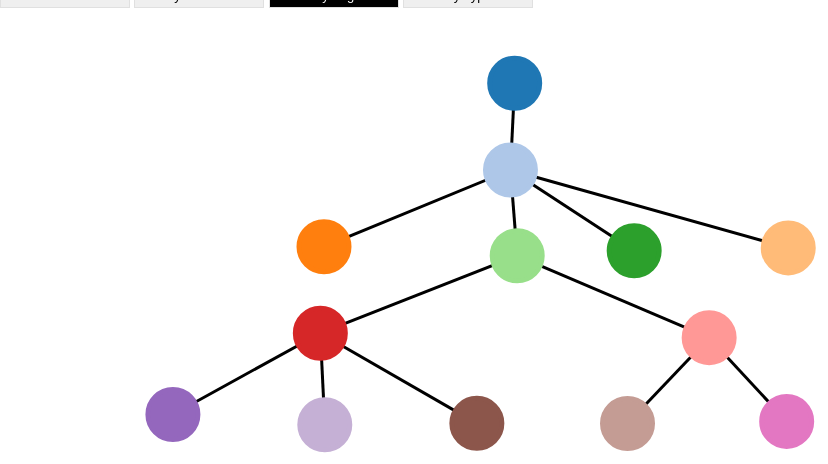
D3 v4 page, settled after 360 driven frames (6 s of simulated time); the page loaded 1 data file(s).


    console.clear()
    var w = 960, h = 500;
    
    var radius = 25;
    var color = d3.scaleOrdinal(d3.schemeCategory20);
    var centerScale = d3.scalePoint().padding(1).range([0, w]);
    var xScale = d3.scaleLinear().range([w * .2, w * .8]);
    var yScale = d3.scaleLinear().range([h * .2, h * .8]);
    var forceStrength = 0.05;
    
    var svg = d3.select("body").append("svg")
      .attr("width", w)
      .attr("height", h)

    var simulation = d3.forceSimulation()
            .force("link", d3.forceLink().id(function(d) { return d.ID; })
    																		 .strength(0))
    				.force("collide",d3.forceCollide( function(d){
              	return d.r + 8 }).iterations(16) 
            )
            .force("charge", d3.forceManyBody())
            .force("y", d3.forceY().y(h / 2))
            .force("x", d3.forceX().x(w / 2))
    
    d3.csv("data.csv", function(data){
      
      graph = {
        "nodes": data,
        "links": data.map(function(d){
                   return {source: d.ID, target: d.PID};
                 })
      };
      
      data.forEach(function(d){
        d.r = radius;
        d.x = w / 2;
        d.y = h / 2;
      })
      
      console.table(data); 
           
      var link = svg.append("g")
          .attr("class", "links")
        .selectAll("line")
        .data(graph.links)
        .enter().append("line")
          .attr("stroke-width", function(d) { return 3; });
      
      var node = svg.append("g")
          .attr("class", "nodes")
        .selectAll("circle")
        .data(graph.nodes)
        .enter().append("circle")
          .attr("r", radius)
          .style("fill", function(d, i){ return color(d.ID); })
          .style("stroke", function(d, i){ return color(d.ID); })
          .style("stroke-width", 5)
          .style("pointer-events", "all")
          .call(d3.drag()
              .on("start", dragstarted)
              .on("drag", dragged)
              .on("end", dragended));
      
      function ticked() {
        //console.log("tick")
        //console.log(data.map(function(d){ return d.x; }));
        
        link
            .attr("x1", function(d) { return d.source.x; })
            .attr("y1", function(d) { return d.source.y; })
            .attr("x2", function(d) { return d.target.x; })
            .attr("y2", function(d) { return d.target.y; });
        
        node
            .attr("cx", function(d){ return d.x; })
            .attr("cy", function(d){ return d.y; });
      }   

      simulation
          .nodes(graph.nodes)
          .on("tick", ticked);
      
      simulation.force("link")
      		.links(graph.links);
      
      function dragstarted(d,i) {
        //console.log("dragstarted " + i)
        if (!d3.event.active) simulation.alpha(1).restart();
        d.fx = d.x;
        d.fy = d.y;
      }

      function dragged(d,i) {
        //console.log("dragged " + i)
        d.fx = d3.event.x;
        d.fy = d3.event.y;
      }

      function dragended(d,i) {
        //console.log("dragended " + i)
        if (!d3.event.active) simulation.alphaTarget(0);
        d.fx = null;
        d.fy = null;
        var me = d3.select(this)
        console.log(me.classed("selected"))
        me.classed("selected", !me.classed("selected"))
        
        d3.selectAll("circle")
          .style("fill", function(d, i){ return color(d.ID); })
      	
        d3.selectAll("circle.selected")
          .style("fill", "none")
      	
      } 
      
      function groupBubbles() {
        hideTitles();

        link.transition().duration(500)
        	.style("stroke-opacity", 0)
        
        // @v4 Reset the 'x' force to draw the bubbles to the center.
        simulation.force('x', d3.forceX().strength(forceStrength).x(w / 2));

        // @v4 We can reset the alpha value and restart the simulation
        simulation.alpha(1).restart();
      }
      
      function splitBubbles(byVar) {
        
        centerScale.domain(data.map(function(d){ return d[byVar]; }));
        
        if(byVar == "all"){
          hideTitles()
        } else {
	        showTitles(byVar, centerScale);
        }
        
        link.transition().duration(500)
        	.style("stroke-opacity", 0)
        
        // @v4 Reset the 'x' force to draw the bubbles to their year centers
        simulation
          .force('x', d3.forceX().strength(forceStrength).x(function(d){ 
        		return centerScale(d[byVar]);
        	})).
        	force('y', d3.forceY().strength(forceStrength).y(h / 2));

        // @v4 We can reset the alpha value and restart the simulation
        simulation.alpha(2).restart();
      }
      
      function orgBubbles() {
        console.log("orgBubbles")
        
        xScale.domain(d3.extent(graph.nodes, function(d){ return +d.Position; }));
        yScale.domain(d3.extent(graph.nodes, function(d){ return +d.Level; }));
        
        link.transition().duration(2000)
        	.style("stroke-opacity", 1)
        
        // @v4 Reset the 'x' force to draw the bubbles to their year centers
        simulation
          .force('x', d3.forceX().strength(forceStrength).x(function(d){ 
        		return xScale(d.Position);
        	}))
          .force('y', d3.forceY().strength(forceStrength).y(function(d){ 
        		return yScale(d.Level);
        	}));

        // @v4 We can reset the alpha value and restart the simulation
        simulation.alpha(2).restart();
      }
      
      function hideTitles() {
        svg.selectAll('.title').remove();
      }

      function showTitles(byVar, scale) {
        // Another way to do this would be to create
        // the year texts once and then just hide them.
       	var titles = svg.selectAll('.title')
          .data(scale.domain());
        
        titles.enter().append('text')
          	.attr('class', 'title')
        	.merge(titles)
            .attr('x', function (d) { return scale(d); })
            .attr('y', 40)
            .attr('text-anchor', 'middle')
            .text(function (d) { return byVar + ' ' + d; });
        
        titles.exit().remove() 
      }
      
      function setupButtons() {
        d3.selectAll('.button')
          .on('click', function () {
          	
            // Remove active class from all buttons
            d3.selectAll('.button').classed('active', false);
            // Find the button just clicked
            var button = d3.select(this);

            // Set it as the active button
            button.classed('active', true);

            // Get the id of the button
            var buttonId = button.attr('id');

	          console.log(buttonId)
            // Toggle the bubble chart based on
            // the currently clicked button.
            if(buttonId == "Org"){
              orgBubbles()
            } else {
            	splitBubbles(buttonId);
            }
          
          });
      }
      
      setupButtons()
      orgBubbles()
      
    })
    
  

### data: data.csv
ID, PID, Level, Position, Location, Type
0, 0, 1, 5.5, 2, M
1, 0, 2, 5.5, 1, M
2, 1, 3, 3, 1, M
3, 1, 3, 9, 1, N
4, 1, 3, 7, 1, N
5, 1, 3, 5.5, 1, M
6, 5, 4, 3, 1, N
7, 5, 4, 8, 2, N
8, 6, 5, 1, 3, M
9, 6, 5, 3, 1, M
10, 6, 5, 5, 1, N
11, 7, 5, 7, 1, N
12, 7, 5, 9, 2, M